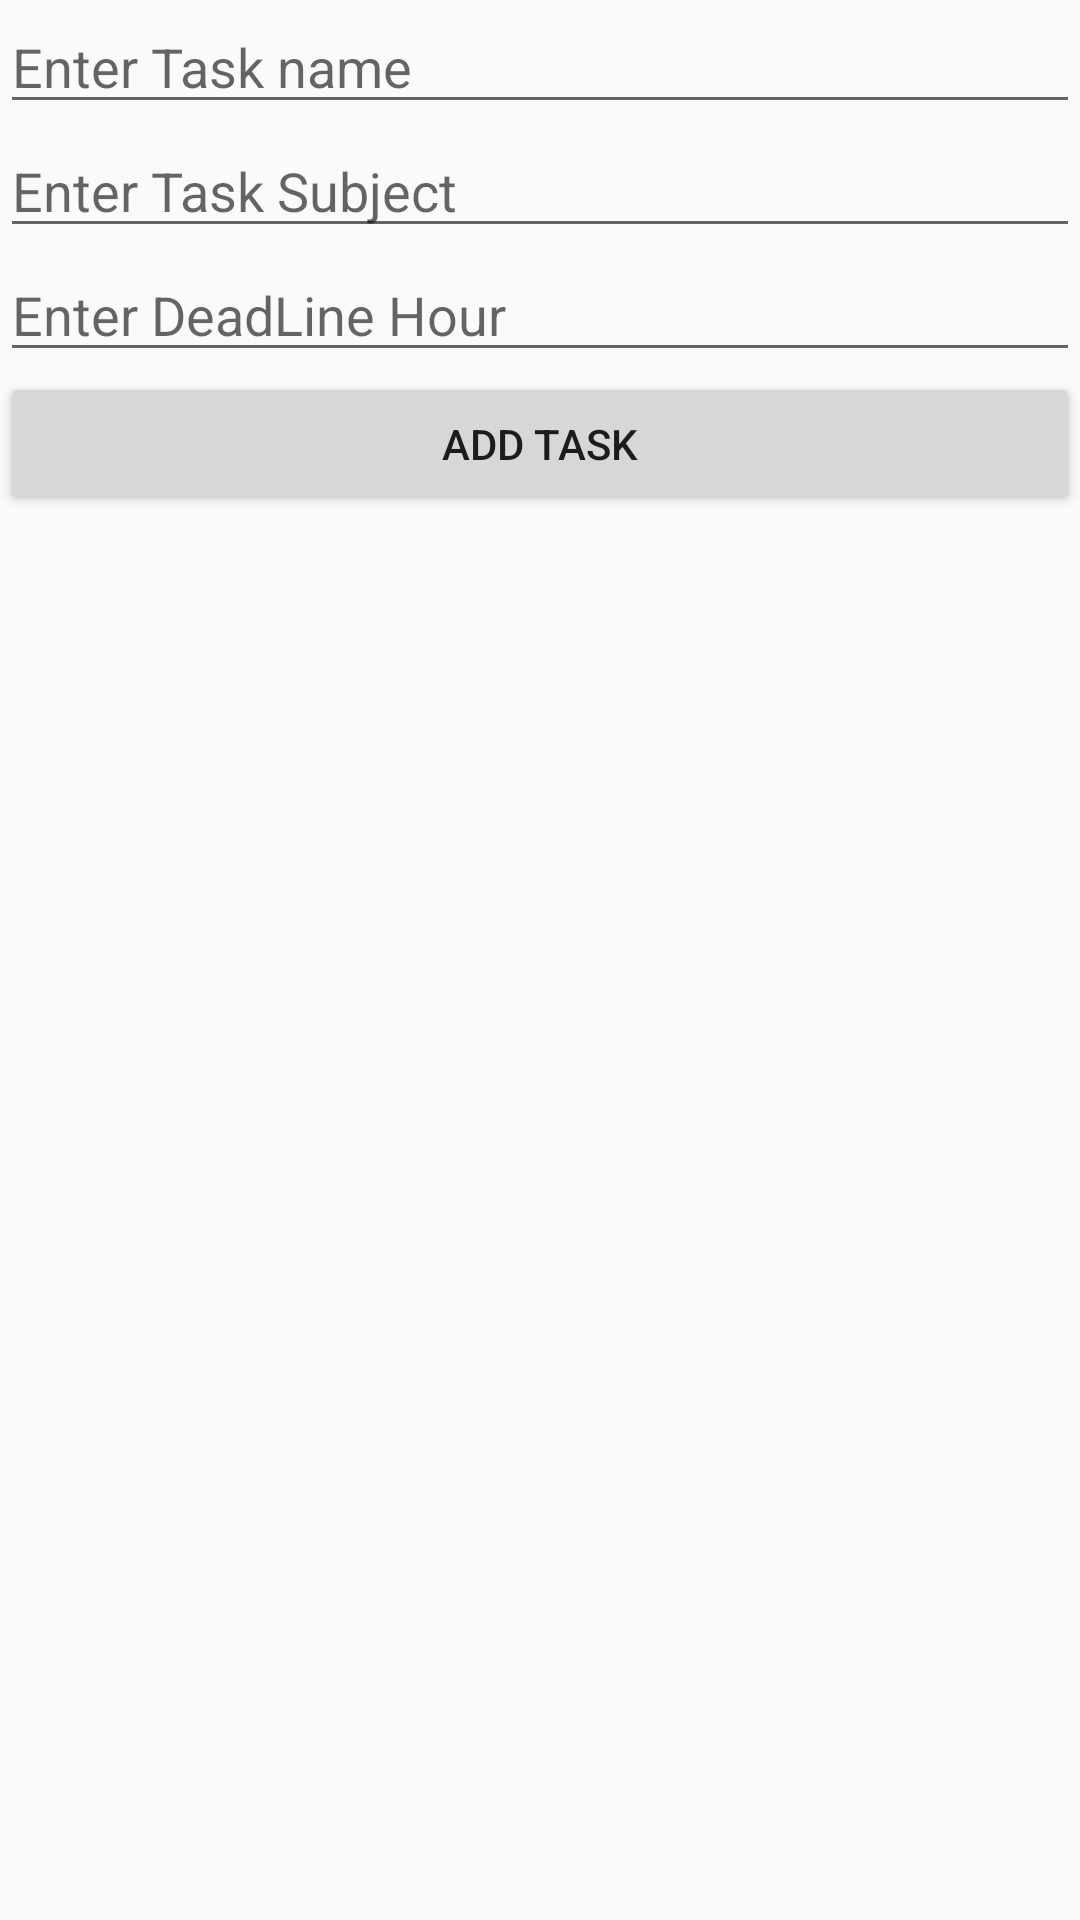

The Android layout XML behind this screen, and the referenced resources:
<!-- AndroidManifest.xml: application theme AppTheme -->
<!-- res/layout/tasklayout.xml -->
<?xml version="1.0" encoding="utf-8"?>
<LinearLayout xmlns:android="http://schemas.android.com/apk/res/android"
    android:layout_width="match_parent"
    android:layout_height="match_parent"
    android:orientation="vertical">

    <EditText
        android:id="@+id/editTextTaskName"
        android:layout_width="match_parent"
        android:layout_height="wrap_content"
        android:hint="Enter Task name" />

    <EditText
        android:id="@+id/editTextTaskSubject"
        android:layout_width="match_parent"
        android:layout_height="wrap_content"
        android:hint="Enter Task Subject" />

    <EditText
        android:id="@+id/editTextTaskDeadline"
        android:layout_width="match_parent"
        android:layout_height="wrap_content"
        android:inputType="number"
        android:hint="Enter DeadLine Hour" />

    <Button
        android:id="@+id/buttonTaskAdd"
        android:layout_width="match_parent"
        android:layout_height="wrap_content"
        android:text="Add Task" />


</LinearLayout>
<!-- resources referenced by this layout -->
<resources>
  <style name="AppTheme" parent="Base.Theme.AppCompat.Light.DarkActionBar">
          <item name="colorPrimary">@color/colorPrimary</item>
          <item name="colorPrimaryDark">@color/colorPrimaryDark</item>
          <item name="colorAccent">@color/colorAccent</item>
      </style>
  <color name="colorPrimary">#008577</color>
  <color name="colorPrimaryDark">#00574B</color>
  <color name="colorAccent">#D81B60</color>
</resources>
